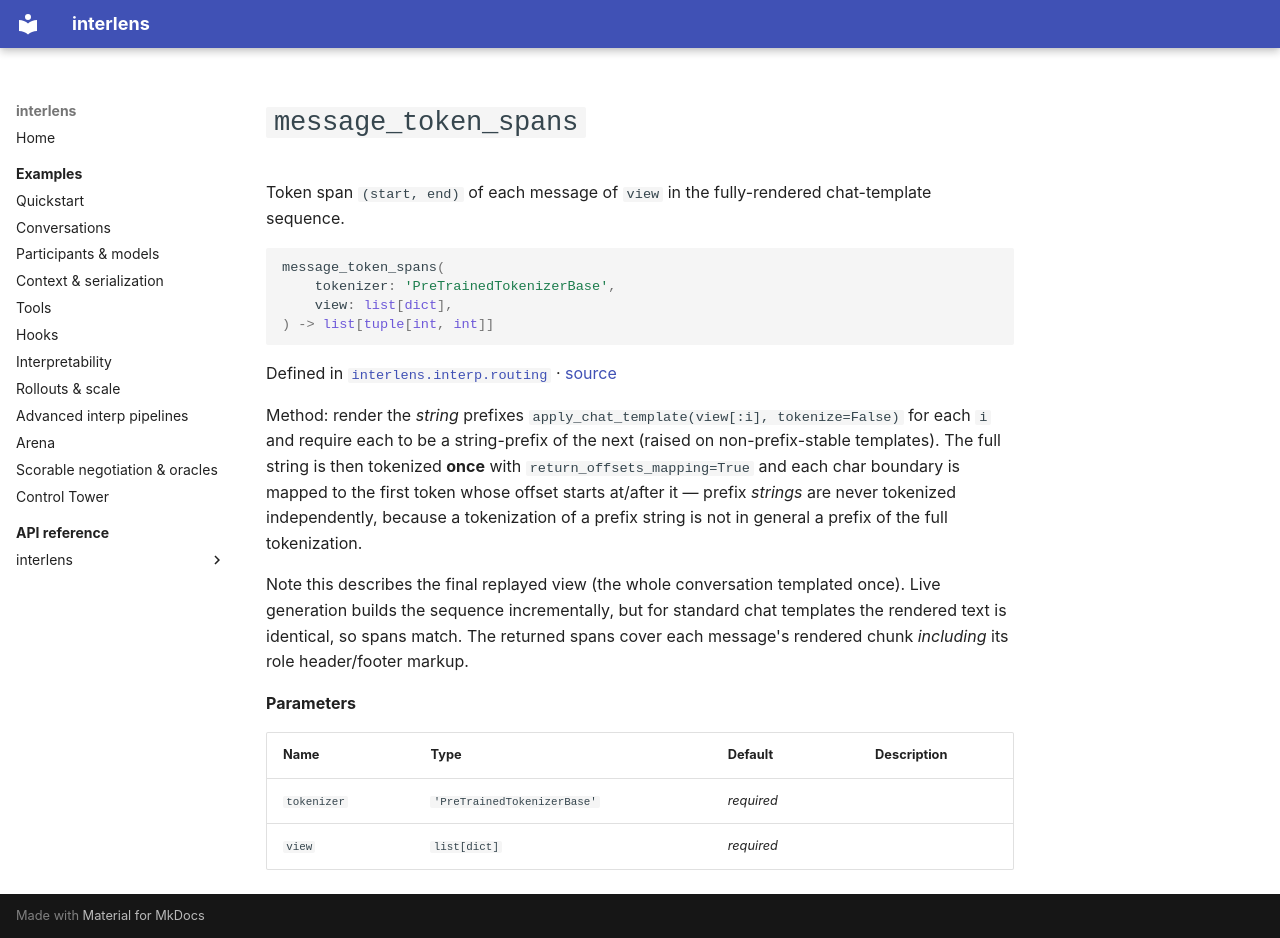

repository: Sid-MB/interlens · page: reference/interlens/interp/routing/message_token_spans/index.html · generator: mkdocs

# `message_token_spans`

Token span `(start, end)` of each message of `view` in the fully-rendered chat-template sequence.

```python
message_token_spans(
	tokenizer: 'PreTrainedTokenizerBase',
	view: list[dict],
) -> list[tuple[int, int]]
```

Defined in [`interlens.interp.routing`](index.md) · [source](https://github.com/Sid-MB/interlens/blob/main/src/interlens/interp/routing.py#L254-L283)

Method: render the *string* prefixes `apply_chat_template(view[:i], tokenize=False)` for each `i` and
require each to be a string-prefix of the next (raised on non-prefix-stable templates). The full string is
then tokenized **once** with `return_offsets_mapping=True` and each char boundary is mapped to the first
token whose offset starts at/after it — prefix *strings* are never tokenized independently, because a
tokenization of a prefix string is not in general a prefix of the full tokenization.

Note this describes the final replayed view (the whole conversation templated once). Live generation builds
the sequence incrementally, but for standard chat templates the rendered text is identical, so spans match.
The returned spans cover each message's rendered chunk *including* its role header/footer markup.

**Parameters**

| Name | Type | Default | Description |
|---|---|---|---|
| `tokenizer` | `'PreTrainedTokenizerBase'` | *required* |  |
| `view` | `list[dict]` | *required* |  |
